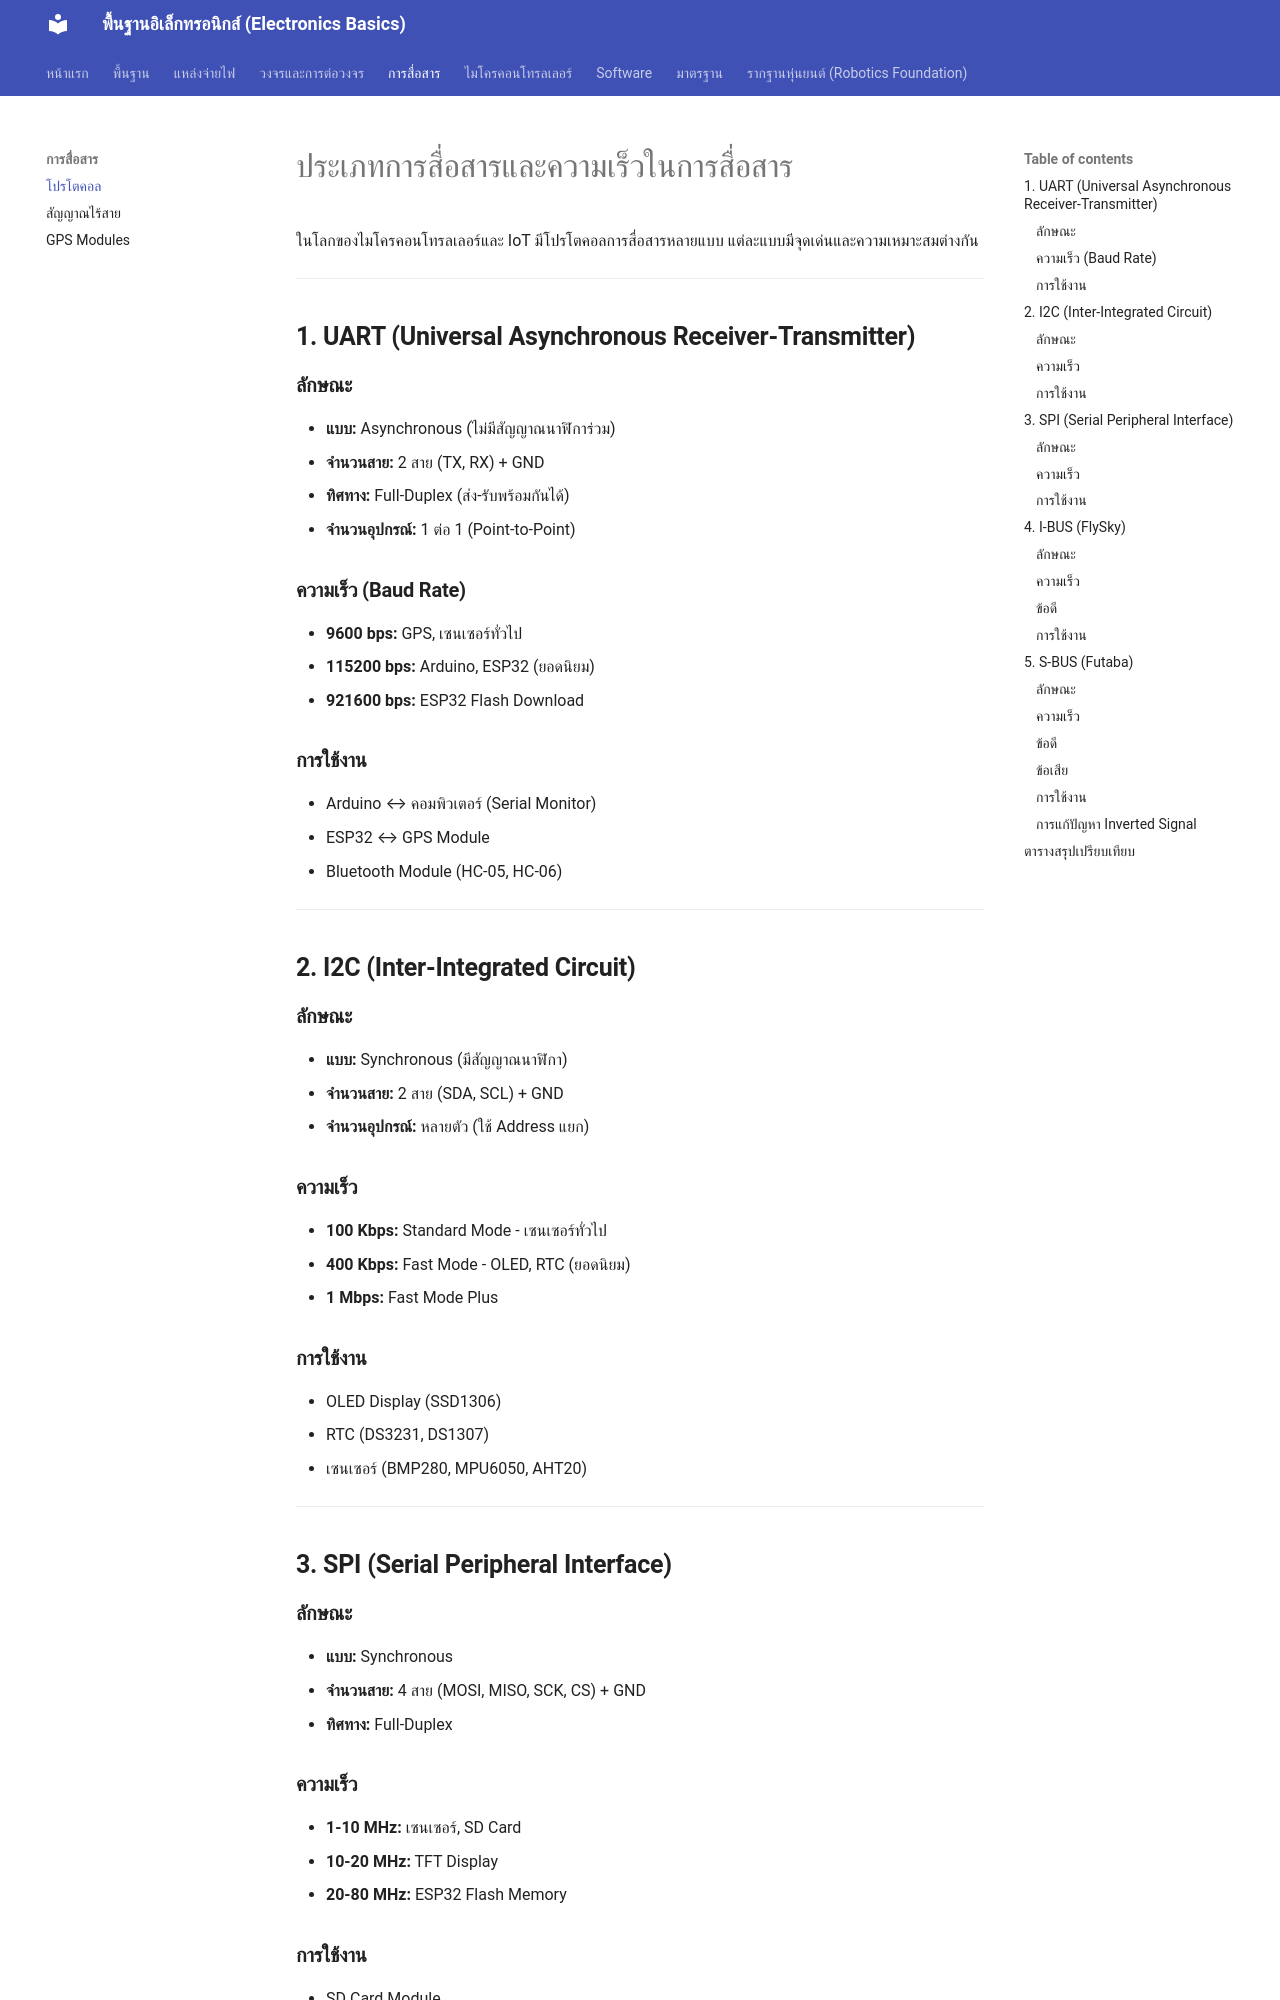

repository: GhostMicro/micro-electronic · page: communication_protocols/index.html · generator: mkdocs

# ประเภทการสื่อสารและความเร็วในการสื่อสาร

ในโลกของไมโครคอนโทรลเลอร์และ IoT มีโปรโตคอลการสื่อสารหลายแบบ แต่ละแบบมีจุดเด่นและความเหมาะสมต่างกัน

---

## **1. UART (Universal Asynchronous Receiver-Transmitter)**

### **ลักษณะ**

- **แบบ:** Asynchronous (ไม่มีสัญญาณนาฬิการ่วม)
- **จำนวนสาย:** 2 สาย (TX, RX) + GND
- **ทิศทาง:** Full-Duplex (ส่ง-รับพร้อมกันได้)
- **จำนวนอุปกรณ์:** 1 ต่อ 1 (Point-to-Point)

### **ความเร็ว (Baud Rate)**

- **9600 bps:** GPS, เซนเซอร์ทั่วไป
- **115200 bps:** Arduino, ESP32 (ยอดนิยม)
- **921600 bps:** ESP32 Flash Download

### **การใช้งาน**

- Arduino ↔ คอมพิวเตอร์ (Serial Monitor)
- ESP32 ↔ GPS Module
- Bluetooth Module (HC-05, HC-06)

---

## **2. I2C (Inter-Integrated Circuit)**

### **ลักษณะ**

- **แบบ:** Synchronous (มีสัญญาณนาฬิกา)
- **จำนวนสาย:** 2 สาย (SDA, SCL) + GND
- **จำนวนอุปกรณ์:** หลายตัว (ใช้ Address แยก)

### **ความเร็ว**

- **100 Kbps:** Standard Mode - เซนเซอร์ทั่วไป
- **400 Kbps:** Fast Mode - OLED, RTC (ยอดนิยม)
- **1 Mbps:** Fast Mode Plus

### **การใช้งาน**

- OLED Display (SSD1306)
- RTC (DS3231, DS1307)
- เซนเซอร์ (BMP280, MPU6050, AHT20)

---

## **3. SPI (Serial Peripheral Interface)**

### **ลักษณะ**

- **แบบ:** Synchronous
- **จำนวนสาย:** 4 สาย (MOSI, MISO, SCK, CS) + GND
- **ทิศทาง:** Full-Duplex

### **ความเร็ว**

- **1-10 MHz:** เซนเซอร์, SD Card
- **10-20 MHz:** TFT Display
- **20-80 MHz:** ESP32 Flash Memory
